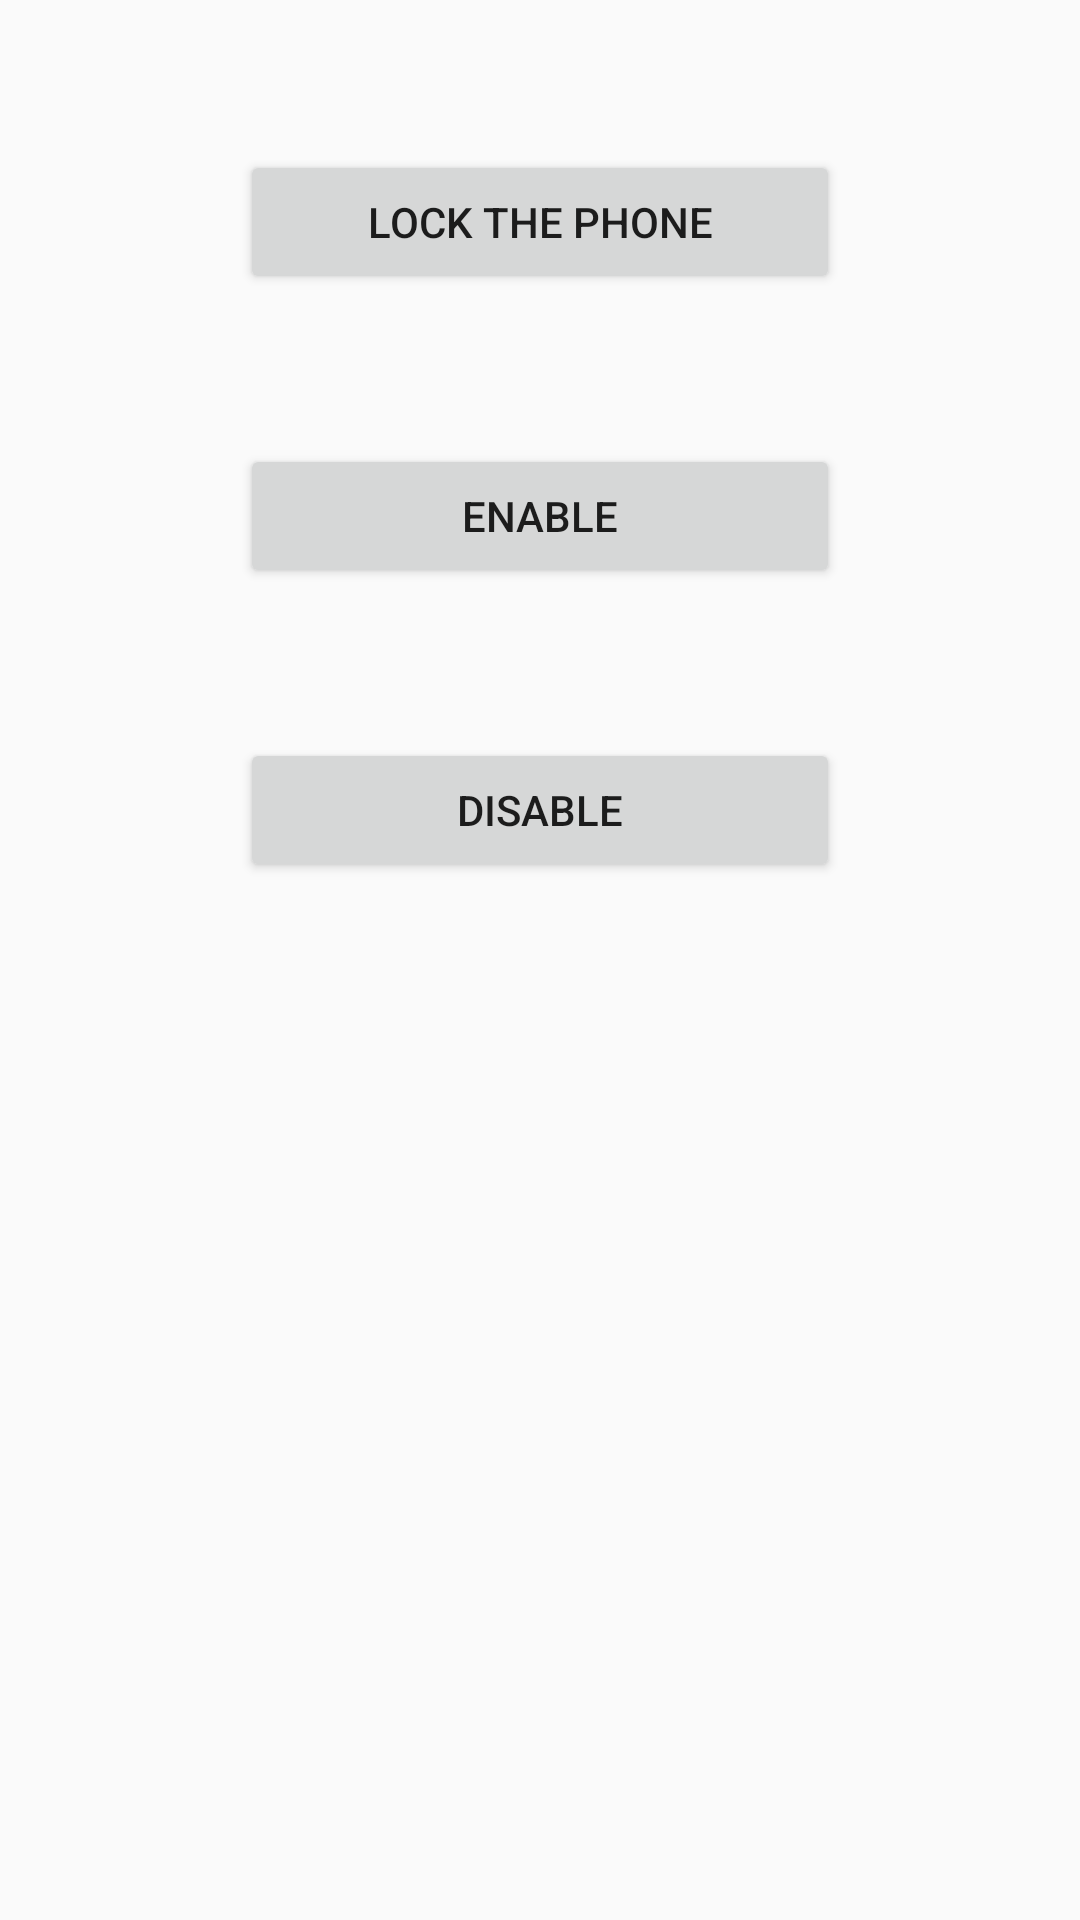

Reconstruct the res/layout file that produces this screen, plus the resources it refers to.
<!-- AndroidManifest.xml: application theme Theme.AppCompat.Light.NoActionBar -->
<!-- res/layout/activity_lock__phone.xml -->
<?xml version="1.0" encoding="utf-8"?>
<RelativeLayout xmlns:android="http://schemas.android.com/apk/res/android"
    xmlns:app="http://schemas.android.com/apk/res-auto"
    xmlns:tools="http://schemas.android.com/tools"
    android:layout_width="match_parent"
    android:layout_height="match_parent"
    tools:context=".Lock_Phone">

    <Button
        android:id="@+id/lock"
        android:layout_width="200dp"
        android:layout_height="wrap_content"
        android:layout_marginTop="50dp"
        android:text="Lock the Phone"
        android:layout_centerHorizontal="true"/>

    <Button
        android:id="@+id/enableBtn"
        android:layout_width="200dp"
        android:layout_height="wrap_content"
        android:layout_marginTop="50dp"
        android:text="Enable"
        android:layout_centerHorizontal="true"
        android:layout_below="@id/lock"/>

    <Button
        android:id="@+id/disableBtn"
        android:layout_width="200dp"
        android:layout_height="wrap_content"
        android:layout_marginTop="50dp"
        android:text="Disable"
        android:layout_centerHorizontal="true"
        android:layout_below="@id/enableBtn"/>
</RelativeLayout>
<!-- resources referenced by this layout -->
<resources>

</resources>
